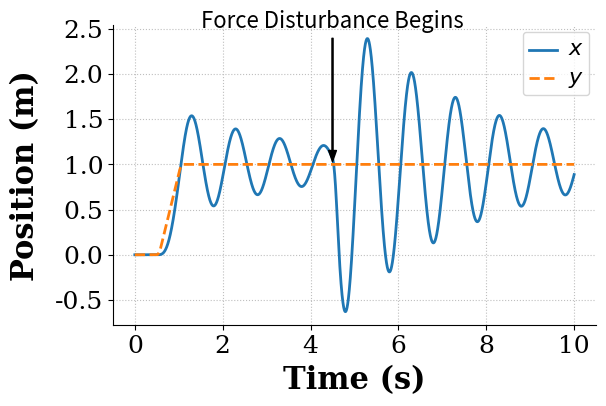
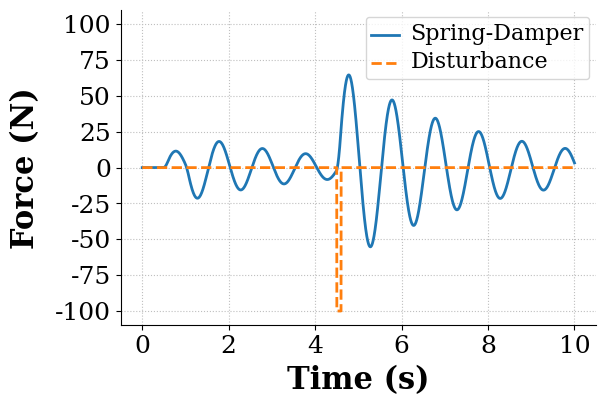

Reproduce these figures in Python, in order.
#! /usr/bin/env python 

##########################################################################################
# mass_spring_damper_ForceDist_solve_ivp.py
#
# Script to a simulate a spring-mass-damper system with a force disturbance 
#   using the new solve_ivp ODE solver interface in scipy
#
# NOTE: Plotting is set up for output, not viewing on screen.
#       So, it will likely be ugly on screen. The saved PDFs should look
#       better.
# 
# Created: 04/22/18
# [redacted]
# [redacted]
# [redacted]
#
# Modified:
#   * 
#
##########################################################################################

# Simple mass-spring-damper system
#
#    +---> Xd       +---> X
#    |              |
#    |     k     +-----+
#    +---/\/\/---|     |
#    |           |  M  |<--- Fd
#    +-----]-----|     |
#          c     +-----+


import numpy as np
import matplotlib.pyplot as plt
from scipy.integrate import solve_ivp


def eq_of_motion(t, w):
    """
    Defines the differential equations for the coupled spring-mass system.

    Arguments:
        w :  vector of the state variables:
        t :  time
        p :  vector of the parameters:
    """
    
    x = w[0]
    x_dot = w[1]
    y = w[2]
    y_dot = w[3]
    
    m, k, c, Distance, StartTime, Amax, Vmax, DistStart, F_amp = p

    # Create sysODE = (x', x_dot', y', y_dot')
    sysODE = np.array([x_dot,
                       k/m * (y - x) + c/m * (y_dot - x_dot) - f(t, p)/m,
                       y_dot,
                       y_ddot(t, p)])
                       
#     sysODE = np.array([w[1],
#                    k/m * (w[2] - w[0]) + c/m * (w[3] - w[1]) - f(t, p)/m,
#                    w[3],
#                    y_ddot(t, p)])
    
    return sysODE


def f(t, p):
    """
    defines the disturbance force input to the system
    """
    m, k, c, Distance, StartTime, Amax, Vmax, DistStart, F_amp = p
    
    # Select one of the two inputs below
    # Be sure to comment out the one you're not using
    
    # Input Option 1: 
    #    Just a step in force beginning at t=DistStart
    # f = F_amp * (t >= DistStart)
    
    # Input Option 2:
    #    A pulse in force beginning at t=DistStart and ending at t=(DistStart+0.1)
    f = F_amp * (t >= DistStart) * (t <= DistStart + 0.1)
    
    return f


def y_ddot(t, p):
    """
    Defines the accel input to the system.
    
    Depending on the desired move distance, max accel, and max velocity, the input is either
    bang-bang or bang-coast-bang
    """
    m, k, c, Distance, StartTime, Amax, Vmax, DistStart, F_amp = p
    
    # These are the times for a bang-coast-bang input 
    t1 = StartTime
    t2 = (Vmax/Amax) + t1
    t3 = (Distance/Vmax) + t1
    t4 = (t2 + t3) - t1
    
    if t3 <= t2: # command should be bang-bang, not bang-coast-bang
        t2 = np.sqrt(Distance/Amax)+t1
        t3 = 2*np.sqrt(Distance/Amax)+t1
        
        accel = Amax*(t > t1) - 2*Amax*(t > t2) + Amax*(t > t3)
    
    else: # command is bang-coast-bang
        accel = Amax*(t > t1) - Amax*(t > t2) - Amax*(t > t3) + Amax*(t > t4)

    return accel
    



#---- Main script -----------------------------------------------------------------------

# Define the parameters for simluation
m = 1.0                      # mass (kg)
k = (1.0*2*np.pi)**2             # spring constant (N/m)

wn = np.sqrt(k/m)            # natural frequency (rad/s)

# Select damping ratio and use it to choose an appropriate c
zeta = 0.05                   # damping ratio
c = 2*zeta*wn*m              # damping coeff.

# ODE solver parameters
abserr = 1.0e-9
relerr = 1.0e-9
max_step = 0.1
stoptime = 10.0
numpoints = 10001

# Create the time samples for the output of the ODE solver
t = np.linspace(0.,stoptime,numpoints)

# Initial conditions
x_init = 0.0                        # initial position
x_dot_init = 0.0                    # initial velocity
y_init = 0.0
y_dot_init = 0.0

# Set up the parameters for the input function
Distance = 1.0               # Desired move distance (m)
Amax = 20.0                   # acceleration limit (m/s^2)
Vmax = 2.0                   # velocity limit (m/s)
StartTime = 0.5              # Time the y(t) input will begin
DistStart = 4.5              # Time the disturbance input will begin
F_amp = 100.0                 # Amplitude of Disturbance force (N)

# Pack the parameters and initial conditions into arrays 
p = [m, k, c, Distance, StartTime, Amax, Vmax, DistStart, F_amp]
x0 = [x_init, x_dot_init, y_init, y_dot_init]

# Call the ODE solver.
solution = solve_ivp(eq_of_motion, [0, 10], x0, t_eval=t, max_step=max_step, atol=abserr, rtol=relerr)

resp = solution.y

#----- Plot the response
# Make the figure pretty, then plot the results
#   "pretty" parameters selected based on pdf output, not screen output
#   Many of these setting could also be made default by the .matplotlibrc file
fig = plt.figure(figsize=(6,4))
ax = plt.gca()
plt.subplots_adjust(bottom=0.17,left=0.17,top=0.96,right=0.96)
plt.setp(ax.get_ymajorticklabels(),family='serif',fontsize=18)
plt.setp(ax.get_xmajorticklabels(),family='serif',fontsize=18)
ax.spines['right'].set_color('none')
ax.spines['top'].set_color('none')
ax.xaxis.set_ticks_position('bottom')
ax.yaxis.set_ticks_position('left')
ax.grid(True,linestyle=':',color='0.75')
ax.set_axisbelow(True)

plt.xlabel('Time (s)',family='serif',fontsize=22,weight='bold',labelpad=5)
plt.ylabel('Position (m)',family='serif',fontsize=22,weight='bold',labelpad=10)
# ylim(-1.,1.)

# plot the response
plt.plot(t,resp[0,:], linewidth=2, linestyle = '-', label=r'$x$')
plt.plot(t,resp[2,:], linewidth=2, linestyle = '--', label=r'$y$')

# If there is a non-zero force disturbance show where it began via an annotation
if F_amp > 0:
    plt.annotate(r'Force Disturbance Begins',
         xy=(DistStart,resp[2,-1]), xycoords='data',
         ha='center',
         xytext=(DistStart, 1.05*np.max(resp[0,:])), textcoords='data', fontsize=16,
         arrowprops=dict(arrowstyle="simple, head_width = 0.35, tail_width=0.05", connectionstyle="arc3", color="black"),color = "black")
    
leg = plt.legend(loc='upper right', fancybox=True)
ltext  = leg.get_texts() 
plt.setp(ltext,family='Serif',fontsize=16)

# Adjust the page layout filling the page using the new tight_layout command
plt.tight_layout(pad=0.5)

# If you want to save the figure, uncomment the commands below. 
# The figure will be saved in the same directory as your IPython notebook.
# Save the figure as a high-res pdf in the current folder
# plt.savefig('MassSpringDamper_Disturbance_Resp.pdf')


#----- Let's look at the forces acting on the mass
Fsp = k * (resp[2,:] - resp[0,:])       # Spring Force (N)
Fd =  c * (resp[3,:] - resp[1,:])       # Damping Force (N)
F_pos = Fsp + Fd                        # Total force from position input

# Calculate the disturbance force over time by calling the disturbance force function
F_dist = np.zeros_like(t)

for ii in range(len(t)):
    F_dist[ii] = -f(t[ii],p)
    
# Now, let's plot the forces    
# Make the figure pretty, then plot the results
#   "pretty" parameters selected based on pdf output, not screen output
#   Many of these setting could also be made default by the .matplotlibrc file
fig = plt.figure(figsize=(6,4))
ax = plt.gca()
plt.subplots_adjust(bottom=0.17,left=0.17,top=0.96,right=0.96)
plt.setp(ax.get_ymajorticklabels(),family='serif',fontsize=18)
plt.setp(ax.get_xmajorticklabels(),family='serif',fontsize=18)
ax.spines['right'].set_color('none')
ax.spines['top'].set_color('none')
ax.xaxis.set_ticks_position('bottom')
ax.yaxis.set_ticks_position('left')
ax.grid(True,linestyle=':',color='0.75')
ax.set_axisbelow(True)

plt.xlabel('Time (s)',family='serif',fontsize=22,weight='bold',labelpad=5)
plt.ylabel('Force (N)',family='serif',fontsize=22,weight='bold',labelpad=10)

# You may need to reset these limits based on the forces in your simulation
ymax = 1.1 * np.max([np.max(np.abs(F_pos)), np.max(np.abs(F_dist))])
plt.ylim(-ymax, ymax)

# plot the response
plt.plot(t,F_pos, linewidth=2, linestyle = '-', label=r'Spring-Damper')
plt.plot(t,F_dist, linewidth=2, linestyle = '--', label=r'Disturbance')

leg = plt.legend(loc='best', fancybox=True)
ltext  = leg.get_texts() 
plt.setp(ltext,family='Serif',fontsize=16)

# Adjust the page layout filling the page using the new tight_layout command
plt.tight_layout(pad=0.5)

# If you want to save the figure, uncomment the commands below. 
# The figure will be saved in the same directory as your IPython notebook.
# Save the figure as a high-res pdf in the current folder
# plt.savefig('MassSpringDamper_Disturbance_Forces.pdf')


# Show the figures
plt.show()